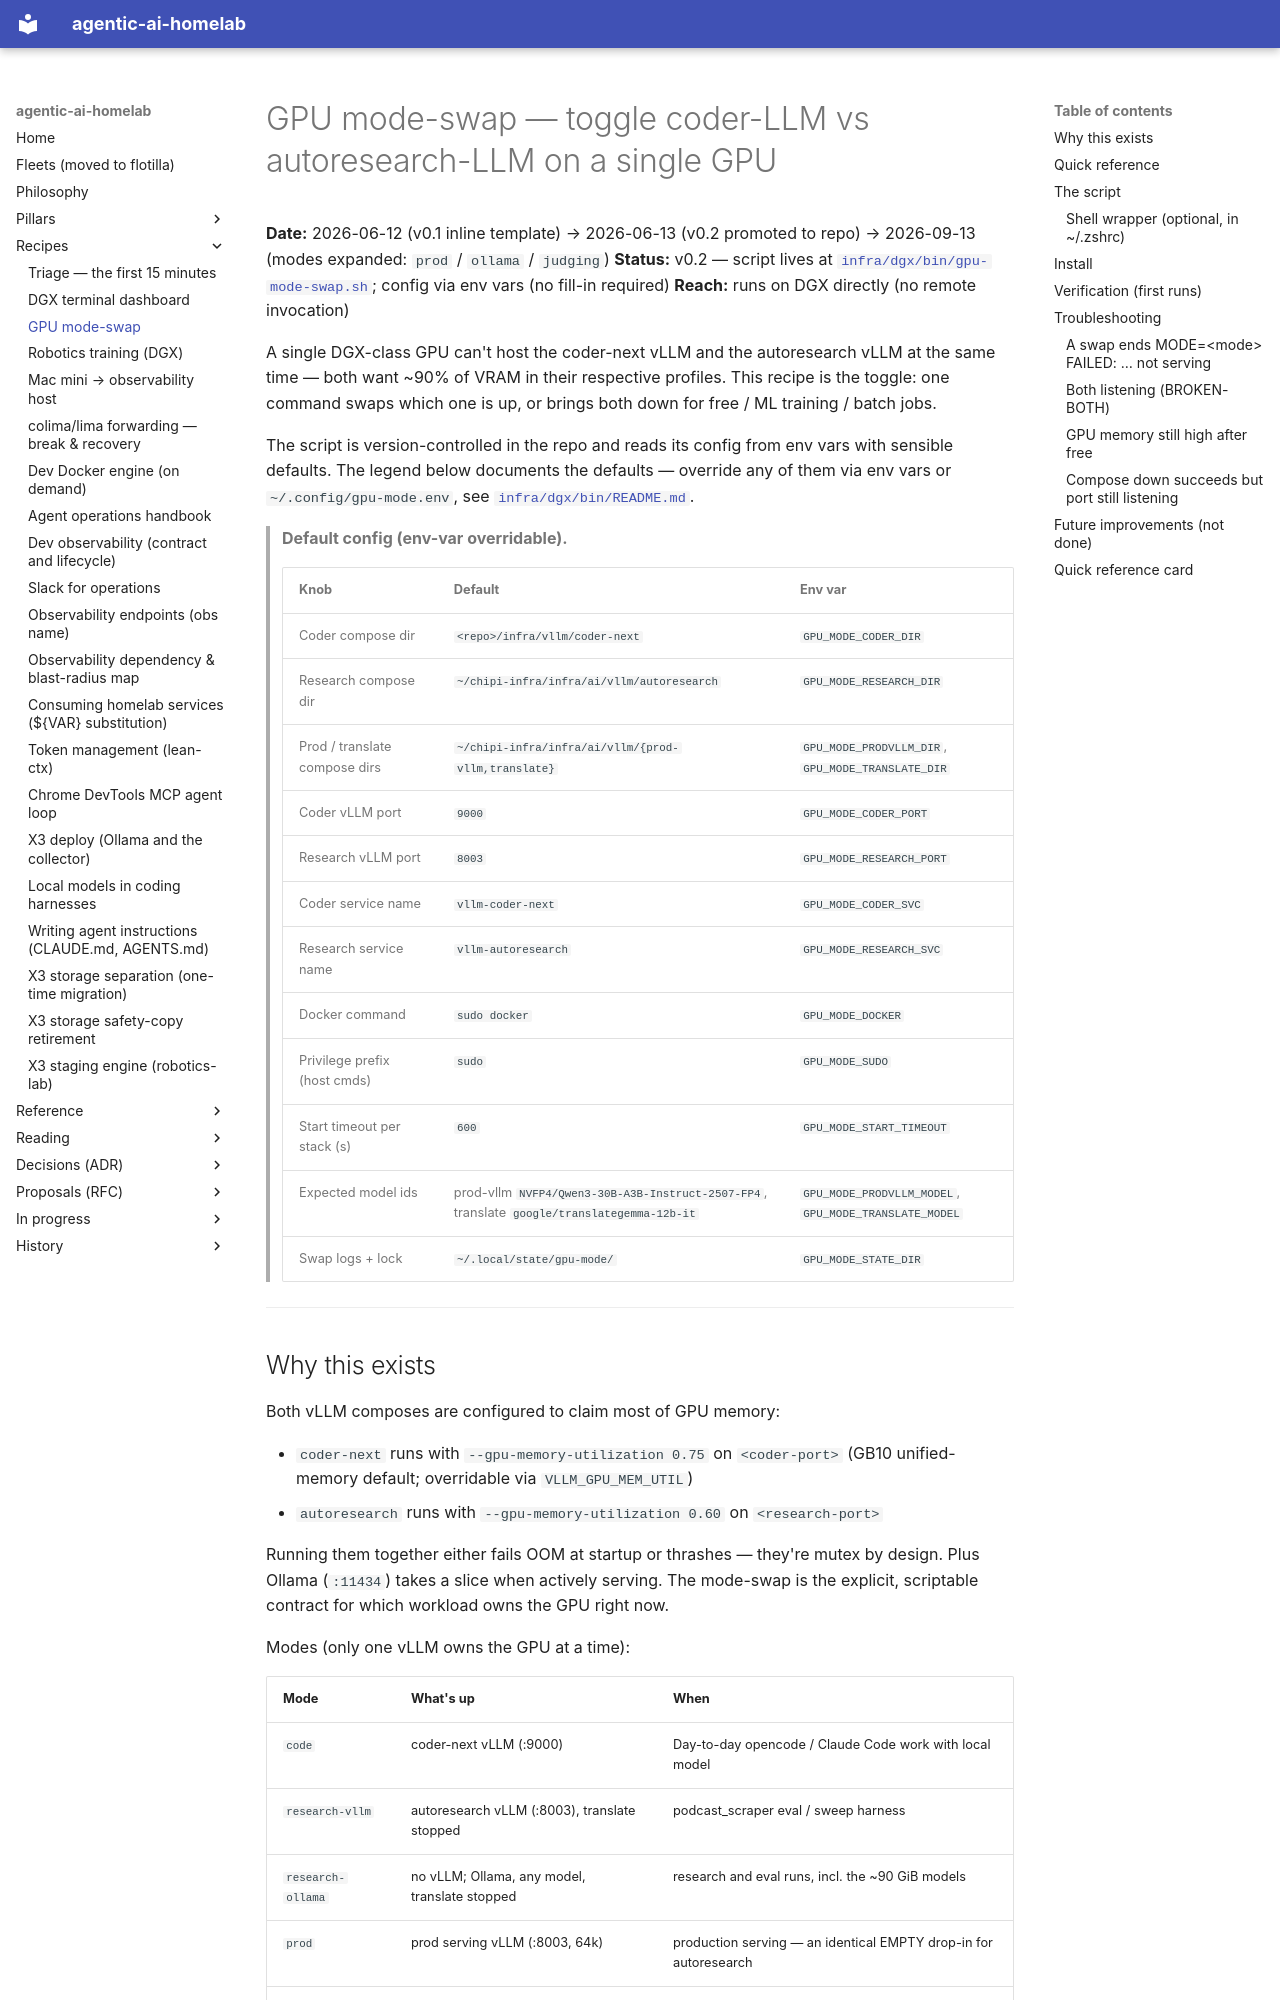

repository: chipi/agentic-ai-homelab · page: recipes/gpu-mode-swap/index.html · generator: mkdocs

# GPU mode-swap — toggle coder-LLM vs autoresearch-LLM on a single GPU

**Date:** 2026-06-12 (v0.1 inline template) → 2026-06-13 (v0.2 promoted to repo) → 2026-09-13 (modes expanded: `prod` / `ollama` / `judging`)
**Status:** v0.2 — script lives at [`infra/dgx/bin/gpu-mode-swap.sh`](https://github.com/chipi/agentic-ai-homelab/blob/main/infra/dgx/bin/gpu-mode-swap.sh); config via env vars (no fill-in required)
**Reach:** runs on DGX directly (no remote invocation)

A single DGX-class GPU can't host the coder-next vLLM and the autoresearch
vLLM at the same time — both want ~90% of VRAM in their respective profiles.
This recipe is the toggle: one command swaps which one is up, or brings
both down for free / ML training / batch jobs.

The script is version-controlled in the repo and reads its config from env
vars with sensible defaults. The legend below documents the defaults —
override any of them via env vars or `~/.config/gpu-mode.env`, see
[`infra/dgx/bin/README.md`](https://github.com/chipi/agentic-ai-homelab/blob/main/infra/dgx/bin/README.md).

> **Default config (env-var overridable).**
>
> | Knob | Default | Env var |
> |---|---|---|
> | Coder compose dir | `<repo>/infra/vllm/coder-next` | `GPU_MODE_CODER_DIR` |
> | Research compose dir | `~/chipi-infra/infra/ai/vllm/autoresearch` | `GPU_MODE_RESEARCH_DIR` |
> | Prod / translate compose dirs | `~/chipi-infra/infra/ai/vllm/{prod-vllm,translate}` | `GPU_MODE_PRODVLLM_DIR`, `GPU_MODE_TRANSLATE_DIR` |
> | Coder vLLM port | `9000` | `GPU_MODE_CODER_PORT` |
> | Research vLLM port | `8003` | `GPU_MODE_RESEARCH_PORT` |
> | Coder service name | `vllm-coder-next` | `GPU_MODE_CODER_SVC` |
> | Research service name | `vllm-autoresearch` | `GPU_MODE_RESEARCH_SVC` |
> | Docker command | `sudo docker` | `GPU_MODE_DOCKER` |
> | Privilege prefix (host cmds) | `sudo` | `GPU_MODE_SUDO` |
> | Start timeout per stack (s) | `600` | `GPU_MODE_START_TIMEOUT` |
> | Expected model ids | prod-vllm `NVFP4/Qwen3-30B-A3B-Instruct-2507-FP4`, translate `google/translategemma-12b-it` | `GPU_MODE_PRODVLLM_MODEL`, `GPU_MODE_TRANSLATE_MODEL` |
> | Swap logs + lock | `~/.local/state/gpu-mode/` | `GPU_MODE_STATE_DIR` |

---
